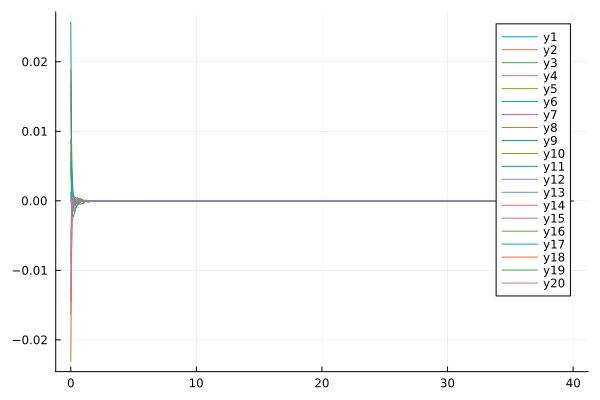

The file beside this chart, header and first rows:
flowtime, w1, w2, w3, w4, w5, w6, w7, w8, w9, w10, w11, w12, w13, w14, w15, w16, w17, w18, w19, w20
0.0, 0.0, -0.01446, 0.0003183, 0.01522, 0.01726, 0.006964, 0.01881, -0.0231, 0.02573, 0.005593, 0.001219, -0.01293, -0.005471, -0.01627, 0.001145, 0.008824, 0.005626, -0.008352, 0.004892, -0.008953
0.1, 0.0, -0.00266, 0.001372, 0.0001395, 0.001319, -0.0008756, 0.0001391, 0.0007148, -0.002626, 0.00172, -0.001544, 0.0002693, 0.0009238, -0.0002908, 0.000486, -0.001996, 0.003967, -0.0004075, -0.001843, 0.0001208
0.2, 0.0, -0.0006357, -0.00112, -5.581385676851973e-5, -0.000168, -0.0006032, 0.0005079, 0.0006638, -0.0006414, 0.0006337, -0.0001413, 7.538956928170295e-5, -0.001249, -0.0008643, -0.00116, -0.00034, 0.0008369, -0.0002718, -0.002299, -0.0001781
0.3, 0.0, -0.0005272, -0.001078, -6.391936269949915e-5, -0.0002697, -0.0006229, 0.0003931, -3.481414088698536e-5, 0.0001159, 0.0002064, -0.0003663, 0.0001795, -0.001557, -0.0004805, -0.0003105, 0.0004345, 0.0001733, -0.0003376, -0.001695, 0.0005793
0.4, 0.0, -0.0003903, -0.0004388, 0.0001363, -0.0001061, -0.0003013, 0.0001274, -7.274896080306945e-5, 0.0001501, 0.000253, -0.0003846, 0.0001788, -0.0009765, -0.000219, 0.0001416, 0.0003969, -3.0699748669417346e-5, -1.633137964698425e-5, -0.0009928, 0.0003548
0.5, 0.0, -0.0003512, -0.0003135, 1.9790317943248493e-5, 0.0001694, -0.000257, 2.7022849725005832e-5, -0.0002213, 0.0004786, -4.975028698320035e-6, -0.0004055, 8.723165582625906e-6, -0.0006286, 1.7263006329182045e-5, -1.9940201172721767e-5, 0.0002002, 1.0083351822666395e-5, 0.0002311, -0.000674, 9.176126954137368e-5
0.6, 0.0, -0.0002837, -0.0001395, -5.635631284859865e-5, 0.000288, -0.0002929, -7.82194282340923e-5, -0.0002189, 0.0003896, -0.0002169, -0.0001136, 1.99501721075121e-5, -0.0005701, 3.487493259862779e-5, 1.552587841891973e-5, 0.0002343, 5.395762408717863e-5, -1.7122830096318084e-6, -0.0003903, -4.6288271175860854e-5
0.7, 0.0, -0.0001559, 0.0002302, -8.041485234216013e-5, 0.000377, -0.0002296, 8.984280016271371e-7, -0.0001685, 0.0001709, -0.0004728, 0.00015, -3.645871480309702e-6, -0.0003917, 5.283606953009658e-5, 1.0677939940802395e-5, 0.0003055, -2.128982234321734e-5, -5.079607503376644e-5, -3.982028300435252e-5, -7.273859326679987e-5
0.8, 0.0, -3.899036957663049e-5, 2.666668925848162e-5, -2.2644317316683602e-5, 0.000292, -0.0003355, 1.6814925249593378e-5, 0.000206, 9.707649972530476e-5, -0.0004796, 1.8565249044824062e-5, -1.0736352414122355e-5, 2.823180091339288e-5, 4.632467457996637e-5, 1.070160749400933e-5, 0.0002458, -1.429924539732327e-5, 2.2248022856872215e-5, 8.32854784933242e-5, -3.752937146510339e-5
0.9, 0.0, -1.1320339742609729e-7, 6.744843367284231e-6, -3.7435216525598735e-6, 0.000171, -0.0003761, 1.1555854240641757e-5, -0.0001712, 4.815747902239007e-5, -0.0003867, 4.076245499374597e-6, -1.8359700895455225e-5, 0.0002169, 3.93040931693631e-5, 9.103655053332499e-6, 0.0001387, -9.230545892046828e-6, 0.0001163, -3.3786932617657985e-5, -2.330681086009873e-5
1.0, 0.0, -6.1598415750405335e-6, 2.758098451118728e-5, 6.619066662754936e-7, -1.722233033959498e-5, -0.0002229, 1.1943653283896459e-5, -0.0001119, 2.9912810505171863e-5, -0.0004039, -8.218029368754302e-6, 4.871289722442722e-5, 6.623319679135346e-5, 4.2967458601086086e-5, 1.0428528046420635e-5, 6.098473125292056e-5, -1.250725225496902e-5, 4.9551414615344154e-5, -3.880062202431978e-5, -9.996866582733104e-6
1.1, 0.0, -1.458701655410291e-6, -1.7323701759207704e-6, -1.7061031887427345e-5, -1.907356195970014e-5, -0.000124, 1.104430888122044e-5, -2.184018214363707e-6, 2.464692664733846e-5, -0.0002456, 6.286351873685932e-7, 1.1315934144793022e-5, 4.00423189148666e-5, 2.547257841999272e-5, 7.094834343855292e-6, 3.0672304372885295e-5, -4.46292747833725e-6, 9.714701667606045e-5, -3.806364185184864e-5, -1.956181454588888e-7
1.2, 0.0, -1.454902666215328e-6, -4.132106730987053e-6, 8.845870691230509e-6, -1.4157247387319152e-5, -5.9100837591123494e-5, 7.19688569279506e-6, -5.167601037186708e-5, 1.760217077016251e-5, 0.0001162, 3.618976151679164e-6, 6.419771488847258e-6, 1.872931225119265e-5, 2.7120881832455888e-5, 4.697155245153052e-6, 1.4964868680881621e-5, -2.790984308916908e-6, 4.510881762898651e-5, -1.0930406926107704e-5, 6.865529744749631e-6
1.3, 0.0, 3.086690970487655e-6, 6.602868153678355e-6, 3.876039942416903e-6, -9.273354909165247e-6, -0.0001788, 5.510031875398861e-6, -3.6113153758380083e-5, 1.415223646916313e-5, -7.09363528605751e-5, 2.7546451310427758e-6, 2.8735446459763126e-5, 7.296036497881299e-6, 2.6450003487737598e-5, 5.555207500782125e-6, 6.046688702146617e-6, -6.365751067192542e-6, 4.32850131915214e-5, -3.5951464824848602e-6, -2.513479332646438e-6
1.4, 0.0, 2.349200179696362e-6, 2.493087556552731e-6, -2.5616670609646527e-6, -9.16466331123949e-6, -0.0001681, 4.345410042586468e-6, -6.747447208288792e-6, 9.468397769483456e-6, 3.353210069297032e-5, 2.484713842643309e-6, 3.4101885195621736e-5, -6.238130347099746e-7, 2.7261471115969958e-5, 3.8657041905544714e-6, 3.864421217556352e-6, -2.94723003619267e-6, 2.3671018167994626e-5, -5.505895423131073e-6, 3.8378196756421e-6
1.5, 0.0, 5.949653527374528e-6, 5.793227111969999e-6, -1.532215703511859e-7, -7.290127505944174e-6, -0.0001866, 3.2840431322143294e-6, -1.7562687828456107e-5, 6.187915171130124e-6, 2.8039198711073157e-5, 3.0683662982005046e-6, 2.608192686910437e-5, -2.3716598395494603e-6, 2.329212323895605e-5, 3.0901634951279692e-6, 7.771940088047764e-7, -6.762995345313553e-6, 2.071263999309079e-5, -4.02186695246851e-6, 5.411855969129551e-6
1.6, 0.0, 4.421757215468071e-7, 4.889883342823275e-6, 1.7078527856915994e-6, -4.793557923497577e-6, 2.9067114736450966e-5, 2.332059660356882e-6, -1.3464967376594193e-5, 4.596160464946073e-6, -1.4800882630825856e-6, 2.1182397198011374e-6, -6.546149471632206e-6, -2.9282046949801713e-6, 1.7146907401534406e-5, 2.513487084569041e-6, -9.436763096818216e-7, -4.502069212459893e-6, 1.4136300578066644e-5, -1.5749908591128283e-6, -2.7509101204849247e-6
1.7, 0.0, -5.119292182912247e-7, 2.334887180896436e-6, 2.974069579118554e-7, -2.7802452991922093e-6, -7.087921043568567e-5, 2.3453339226622597e-6, -1.0923116006764765e-5, 3.288287626876374e-6, 6.737856413004904e-6, 1.449215245170419e-6, 2.1693218553714904e-5, 1.6331929098640317e-6, 1.768003810162527e-5, 1.7778100292330635e-6, 2.8033175192502597e-6, -3.2292963520683637e-6, 9.284466180298895e-6, 2.106906180031472e-6, 8.767891177702093e-6
1.8, 0.0, 1.089484444308686e-6, 3.991857206988107e-6, 5.6942156578823854e-8, -2.1276667509686024e-6, -6.682218360354668e-5, 1.918054010184989e-6, -5.841754770227986e-7, 2.4676712914718057e-6, 1.3708858316298599e-6, 1.316478487820866e-6, 1.1083547491961062e-6, -2.244051548605454e-6, 1.5929020627212198e-5, 1.7907667461663625e-6, 1.758714464206575e-6, -5.535765885827602e-6, 1.4614980558107256e-5, 9.600733570707817e-8, -1.1838476993085014e-6
1.9, 0.0, 4.006735454363158e-6, -7.51295113803978e-8, -3.610401083689422e-7, -1.6994221123418571e-6, 4.6671777484175986e-5, 1.294971512343807e-6, -1.7793827485724746e-6, 1.7377949871417154e-6, 6.310806972767805e-6, 9.065056003990021e-7, -1.4207752443385226e-6, 2.4406186527353075e-6, 1.5988087514898733e-5, 1.2331026066201148e-6, -1.0476150645207221e-6, -1.8042811183864956e-6, -4.65175936195398e-8, 7.799476476154449e-7, -6.789866872760935e-6
2.0, 0.0, 1.257657126634112e-6, 1.4097666987472137e-6, 4.0906751181716203e-7, -1.1457873242230414e-6, -1.5595911271458655e-5, 1.076495399634393e-6, -2.54488076456147e-6, 2.0240527882868618e-6, -1.132739407298919e-6, 7.959468481902479e-7, -6.549368645606317e-7, -1.2527779120072373e-6, 1.238195611862959e-5, 8.462446664716472e-7, 1.5735818012008874e-6, -2.083028788654414e-6, 7.445883303817016e-6, -1.3093919958472735e-6, -5.56472842146014e-6
2.1, 0.0, 3.91473466067912e-6, -1.2569916487432091e-6, -8.627956464463332e-7, -9.263181457898118e-7, -1.210095644958188e-5, 8.955903075658622e-7, -4.177509014584497e-6, 1.0929037770481322e-6, -3.14007995679649e-6, 5.106977073156175e-7, -2.2113326396141394e-6, -2.8791677122388447e-6, 1.2003303574814243e-5, 8.731567667275054e-7, 5.482751975750444e-8, -1.918368655197124e-6, 9.072254596168545e-6, -2.7775466453297607e-6, 4.931508909430558e-6
2.2, 0.0, 3.7060826015417693e-6, -5.681723933088947e-7, -7.025667904419752e-8, -7.181411162628943e-7, 3.681703259947954e-7, 5.353254825755751e-7, -2.140822553012939e-6, 8.239651828484802e-7, -5.658205669601818e-6, 3.770204057450956e-7, -2.7735242530812144e-6, 2.9432840158081542e-9, 8.504010488997378e-6, 5.117935957866069e-7, -4.023571852401888e-7, -6.656249620255494e-7, 1.2392286746044619e-5, -9.030137885227885e-7, -1.482260505484512e-5
2.3, 0.0, 1.9324972210388032e-7, 9.107786236241937e-8, 2.1184452698753507e-7, -3.98835103672891e-7, -2.4620192174770425e-7, 5.777410969690891e-7, 1.1867788243043039e-7, 6.127255525982921e-7, -4.9291946204441025e-6, 1.9593994685085763e-7, -8.885246592650617e-7, -1.0881365643249749e-6, 8.352960587151355e-6, 5.011618118423301e-7, -1.1793475615041793e-7, -1.054285386091449e-6, 3.986985211583708e-7, 3.0257274907508524e-7, -9.109896979805555e-6
2.4, 0.0, 3.475432702875609e-7, 1.2015497824515272e-6, -6.470940720692146e-7, -2.6959953532696725e-7, 7.882168171863366e-6, 4.1555441804079975e-7, -9.743861468353027e-7, 8.281979496639482e-7, -2.789301965729875e-6, 2.572901766394095e-7, 3.5908440461772874e-7, -1.7242446527713632e-7, 9.734788468422619e-6, 3.492330309113071e-7, -1.0791532634509696e-6, -1.2480917398603785e-6, 8.441490127222597e-6, -5.474940603167291e-7, 4.8224223072529515e-6
2.5, 0.0, 3.465352717415213e-7, -1.756307697707157e-7, 1.8007246167321396e-8, -2.6643261105836764e-7, -1.0945626867614215e-6, 2.251407208146475e-7, -2.299207371705678e-6, 6.288532489317656e-7, -2.273718733920212e-6, 1.0615544186951485e-7, 1.355817282554087e-7, -8.96917998361521e-7, 7.400000733281741e-6, 2.582009359853669e-7, 4.928805577616761e-7, -8.988045498116886e-7, 3.9535307916955105e-6, -4.083861989680486e-7, -5.4646832921505494e-6
2.6, 0.0, 2.9692740466967902e-6, -7.448781075618031e-7, 3.97287851100536e-8, -1.6641589121684973e-7, 2.2233721049962672e-6, 2.634848471468846e-7, -4.142508973027553e-7, 2.988763019289907e-7, -1.8067872566152023e-6, 1.1615613465264128e-7, 4.088527244444984e-6, -7.079699087678767e-7, 8.826109921980223e-6, 1.9825766954406127e-7, 2.9323151708065986e-7, -3.0099856275606545e-7, 7.1544559563155255e-6, -3.2369738421190952e-6, -3.4352469584776974e-6
2.7, 0.0, 1.0878791635758356e-6, -6.242423107762357e-7, 7.694441676790867e-8, -1.0330888120918856e-7, 4.204915720022875e-6, 1.8875828740112416e-7, -1.1831012784997445e-6, 3.643983587181656e-7, -3.0596351704052966e-6, 5.980389297088542e-8, 1.2310628198668155e-6, -2.4041315661821677e-7, 6.085122034594606e-6, 9.509463811383931e-8, -2.3987288508832687e-8, -7.038017549998664e-7, -5.673061752485203e-7, 4.5549229662564816e-7, 3.059576125168903e-6
2.8, 0.0, 7.018961507130499e-7, 1.2024078375778842e-7, 1.7956594775183322e-7, -8.02228560819849e-8, 7.491223395562681e-7, 1.3251490640294667e-7, -1.6020492483729542e-7, 7.181138532703222e-8, -1.3110486897703446e-6, 7.372361855229604e-8, 3.824778383216938e-6, -1.3949068657185618e-7, 5.600789578837939e-6, 2.398955857746016e-7, 4.275022537590752e-8, -1.1518806762064753e-7, 5.171516976030489e-6, -6.794590133680017e-7, 3.986091346008899e-6
2.9, 0.0, 1.6754926762569345e-6, -3.8551635410382404e-7, -4.2231482351317073e-7, -5.266036063167446e-8, 5.551337967246588e-6, 1.1183541657118294e-7, -1.304289214090516e-7, 1.6100051983002667e-7, -1.6725438844741752e-6, 4.828052966556875e-8, -3.756711967686925e-6, -4.012777570915553e-7, 5.652261545187796e-6, 1.2386531286657855e-7, 3.847476489498922e-8, -1.9200381096902424e-8, 4.827953243318366e-6, -1.2690143864128844e-6, -9.91310781880463e-6
3.0, 0.0, 4.102979762134884e-7, 1.0370063433667601e-7, -4.423018341087346e-7, -5.3980138775559886e-8, 1.4831279210389347e-6, 8.857678566215882e-8, -5.646815717418467e-7, 2.7572882801046597e-7, -4.050767789298118e-6, 4.395629728053392e-8, -4.2694459001344115e-7, -1.1199063260433015e-7, 5.497598549952555e-6, -1.3259380031906158e-8, 1.8975996304567366e-7, -1.9865570360929003e-7, 5.188627630519263e-6, -1.366979534994457e-6, -1.391498589761121e-5
3.1, 0.0, 6.97676670842879e-7, -1.421319201035936e-7, 2.6167179884022263e-8, -3.967880842847691e-8, 1.93958416865644e-6, 6.882941351181249e-8, -3.3389450818729347e-7, 4.1385762322267827e-7, 1.0245581015799195e-6, 3.835117558098207e-8, 6.531754823530359e-6, -8.689266090499016e-8, 4.946987993031025e-6, -9.028747669565832e-9, 3.940981967793875e-7, -1.2990969382542445e-7, 6.135993184050768e-6, -2.1241556670442902e-6, -1.0933616755907415e-5
3.2, 0.0, 3.796966321568908e-7, 1.486075103885137e-7, -1.3312095948115844e-7, -5.2438014762798375e-9, 2.6560886030054194e-6, 8.958094021221061e-8, -3.26190020374035e-7, 3.8510040647290864e-8, -1.702603994889166e-7, 2.355790626835509e-8, 3.519590890323537e-7, -1.3058627090778525e-7, 4.187727463583536e-6, -6.147382388857292e-8, 1.636818309795866e-7, -1.4741163690025367e-7, 5.169540746903287e-6, -1.9881231419595605e-6, -1.6168265557661268e-5
3.3, 0.0, 2.639838913842772e-7, -2.135397911072206e-7, -2.757623676504831e-8, -1.9569030764570512e-8, 3.506634009935492e-6, 5.967685713785242e-8, -1.8324616476876928e-7, 5.542230221569366e-7, 3.1026059369712506e-7, 1.6094799057409655e-8, -5.464149508098076e-7, -7.324336229231309e-8, 3.417164574772992e-6, 6.29037977005883e-8, 9.199863511450775e-8, -7.7222830658391e-8, 6.158778300345194e-6, -2.333015410217462e-6, -1.904311623674867e-6
3.4, 0.0, 1.2993398861409572e-7, 1.8079261514685275e-7, 4.425752362280577e-8, -1.0932801545444643e-8, 2.872560140036247e-6, 3.9295771782701384e-8, 2.6323599708048654e-8, 9.971062969726703e-8, -2.859218389961862e-6, 9.766719916660093e-9, 1.0454019523782036e-7, -1.2007566517237083e-7, 3.1696720561797567e-6, -7.12282384231472e-8, 2.6197866709332996e-7, -7.203168133588816e-8, 2.9447318019746025e-6, -8.036627664360748e-7, -1.768907459730143e-7
3.5, 0.0, 2.872832866928199e-7, 1.5854772435782857e-7, -1.0798418014818545e-8, -6.563551073905789e-9, 2.417095830402937e-6, 4.010881187025328e-8, -1.8940376090003913e-7, 4.6446881296564033e-7, -1.747108823440161e-6, 3.952792297232706e-9, 4.0494786487007004e-8, -1.6435805343521392e-7, 2.630932938584853e-6, -5.408343918239481e-9, 9.624871843745204e-8, -3.2391592837340454e-8, 3.38377684878835e-6, -1.7971371645557134e-6, -1.3260850382913023e-5
3.6, 0.0, 6.108961679816838e-8, 2.0847810279715858e-7, -2.7894442057962256e-8, -8.910601275041431e-9, 1.679974407263882e-6, 2.1407198033133657e-8, 1.256994435535464e-7, 5.0296794023454704e-8, 6.884004764155803e-7, 2.394533621561052e-9, 2.976557056551127e-6, -4.798981757340473e-8, 2.8518604669475856e-6, 1.821944266946922e-8, -4.522445579264231e-9, -1.6251016857535394e-8, 2.4292711861568727e-6, -8.784584605485044e-7, -8.804733028442729e-6
3.7, 0.0, 3.597607385785809e-8, 2.0350342024061318e-8, 1.0458008269857167e-8, 3.814865121249645e-9, 2.6701380187062884e-6, 2.2127637999580006e-8, 1.4199702226207557e-7, 5.135087579616978e-7, -1.9134771066408475e-6, 4.2905500853584605e-9, 3.776797067803472e-7, -4.2026048239061904e-8, 2.246702240233467e-6, -5.178319476837641e-8, 7.386273561286804e-8, -1.386693496097321e-8, 3.034689905471366e-6, -9.70176896445336e-7, 1.5722678595829822e-6
3.8, 0.0, 1.8506755091410128e-8, -1.2596998295694595e-7, 2.5467812244065163e-9, -1.4304730754152274e-9, 2.173240459276841e-6, 2.3427839435235924e-8, 8.654128587826429e-8, -1.3557477758921502e-7, -1.788860954667267e-7, 3.074842626641065e-9, 1.1553341636534494e-6, -3.367572237633821e-8, 2.898972585010892e-6, -3.3140038291861206e-8, 4.9920220297949315e-8, -1.2288550551864619e-8, 3.409774852287418e-6, -8.921195712134943e-8, -1.2047366533361163e-5
3.9, 0.0, -6.183375276989569e-8, 2.193391962521045e-7, 1.479368252743845e-9, -1.2707444086694962e-9, 2.198705362579226e-6, 1.186307913974407e-8, 5.7804135445610686e-8, 4.845451262131906e-8, -8.418767598949204e-7, 2.9646986696464963e-10, 1.385359679016153e-6, -2.4818940242367463e-8, 2.221026160506835e-6, -4.3849311156901016e-8, 1.7082235579918436e-8, -1.4505365436517768e-8, 4.9619156030704975e-6, -1.3299131634756575e-6, 4.760110608079424e-6
4.0, 0.0, -4.6046240474918686e-8, -1.2070575567966253e-7, 1.6547935478459337e-9, -4.1965199818834807e-10, 2.1206796181082435e-6, 1.4074472072040744e-8, 6.346981431956811e-8, 1.424498361329986e-7, -1.5476379767121945e-6, 5.534658375746273e-10, 7.207472601134934e-7, -3.440708135677007e-8, 1.4430008660244773e-6, -4.4618236893696415e-8, 4.8232026329576185e-8, -2.8174237630096362e-8, 5.461134245050135e-6, -1.5025804095026414e-6, 2.298665041216629e-6
4.1, 0.0, -8.062457468192489e-8, 2.2796789377957363e-7, 1.204964082682705e-9, 4.704015946435827e-10, 2.214784414777202e-6, 1.255027710627639e-8, 1.4780817487642157e-7, -2.1819761243530872e-8, -1.603637599749686e-7, 9.9231084576902e-10, 1.229694245047877e-6, -4.959982444173167e-8, 1.322564907201744e-6, -4.57647529335105e-8, 4.0596910271075935e-8, -1.2235862695973054e-8, 5.469432466804521e-6, -1.0586859149673987e-6, -1.466637326237916e-5
4.2, 0.0, -4.029184659854826e-8, 1.6222849119136816e-7, 2.6782348174718966e-10, -1.887890518357519e-9, 2.2806166090082745e-6, 8.804720828905427e-9, 2.5960142505244348e-8, -2.3937694162367498e-8, 1.906060035850762e-7, 4.634359521199734e-10, 1.0719518610364945e-6, -7.794827871829634e-9, 1.2212557258820504e-6, -3.916436433456792e-8, 2.9704203879109547e-8, -1.6119302815817315e-8, 4.3648498294368246e-6, -6.883464057387964e-7, -2.0399613317730592e-5
4.3, 0.0, -3.706192077405141e-8, -5.746938975609374e-8, 2.4674147307146e-9, -8.964214646208299e-10, 2.349078284457115e-6, 7.841097538196468e-9, 6.022337145803629e-8, 2.3962861272727787e-7, -1.4044696571171737e-6, 1.3305510051806362e-11, 2.755570757739891e-7, 4.727624233462779e-10, 1.6212922974614205e-6, -2.2247750346847473e-8, 1.3583741837437686e-8, -9.329597872810536e-9, 5.582379477313639e-6, -1.3539590050246236e-6, 4.258051901418804e-6
4.4, 0.0, -3.16861173369125e-8, -6.18251151294699e-8, 3.7993819498416875e-10, -1.3818580430968395e-9, 1.8805686074940824e-6, 8.321317170969002e-9, 1.2725343759794184e-7, 4.261498794578753e-7, 6.087774946061726e-8, -3.531473144461761e-10, 1.0006482127074776e-7, -1.1593501111672375e-8, 1.1446031843195412e-6, -3.29872301098066e-8, 1.4183830422155213e-9, -5.54144079425928e-9, 3.223230664384243e-6, -1.3157370082220528e-6, -2.2095020958800936e-5
4.5, 0.0, -3.529846649229619e-8, -9.16942062353883e-8, 5.61177568227894e-9, 4.0313091324809136e-10, 1.9905952605917916e-6, 5.034969878904583e-9, 1.4983787715219276e-7, 3.4146604945370093e-7, -1.008173547559125e-6, -9.020000707258553e-10, 2.524242568545313e-7, -9.113875938692956e-9, 1.1692524201744292e-6, -1.9970959992093693e-8, 1.0332110998418659e-8, -3.3980881594491824e-9, 4.583011081283736e-6, -1.1619079145179913e-6, 6.254768277348673e-6
4.6, 0.0, -1.799385080651513e-8, -9.593963889543452e-8, -6.263388461647279e-9, -2.1702715079230683e-10, 1.4533905129505506e-6, 4.7899211537849484e-9, 7.135304120317669e-8, 4.8817323229870786e-8, -1.0610201577183033e-6, -1.0979615336262241e-9, 7.842830278596983e-7, -2.093222384982952e-8, 1.0400756380143726e-6, -1.0903715274585383e-8, 8.895043417658046e-9, -1.8838938491069148e-9, 4.22175211199956e-6, -1.2949629655281408e-6, -1.857032088583771e-5
4.7, 0.0, -3.4766929295425554e-8, -7.955492367162232e-8, -7.810190185030967e-9, -1.8563644659095023e-10, 1.863167085842465e-6, 4.003846528479996e-9, 1.1863032973543867e-7, 3.9772358859068296e-7, -1.3480374417967957e-6, -7.225160026356898e-10, 8.529776591388079e-7, -6.028965492851646e-9, 7.943473006277145e-7, -1.1802552123514936e-8, 7.618800369726865e-9, -4.8684819273498434e-9, 6.4217520919830385e-6, -9.165389217341471e-7, -1.2185756280012635e-5
4.8, 0.0, -1.5338067195702604e-8, -3.791172045013163e-8, 1.5908496973042548e-9, -9.305594445962527e-10, 1.3062851881342729e-6, 2.9832007602767145e-9, 4.777524834698029e-8, 2.861875401797699e-7, 3.8365409700000874e-7, -5.44969951675401e-10, 3.8270572453479746e-7, 8.918900905185161e-10, 8.386080105419186e-7, -3.146420519588765e-9, 2.56411709278466e-9, -2.6373765393562754e-9, 3.552819178859166e-6, -8.889889251592685e-7, -6.944929648497268e-6
4.9, 0.0, -1.598296132433775e-8, -1.5533558584916868e-8, -2.568838050922163e-9, -1.6013376356084254e-10, 1.1950935328477263e-6, 2.7690298266961233e-9, 1.1575555767922306e-8, 4.166266892101029e-8, 7.388032815792933e-7, -1.3549673734506875e-10, 6.340604646778016e-7, -2.1655325774275667e-9, 6.984025012406826e-7, -9.291069664021241e-9, 4.505542702564517e-9, -1.4817080311690948e-9, 4.274092776978011e-6, -1.1511523046388652e-6, -8.046438482326182e-7
5.0, 0.0, -1.4668455979302484e-8, 2.7383459079099247e-8, -5.614422092616944e-9, -1.1581734130389555e-10, 1.296378163246183e-6, 1.7258687414939135e-9, 6.7953142247519e-8, 3.999567997871805e-7, 3.0227100389089994e-7, -2.4068266129444507e-10, 2.17149873529933e-7, 1.4295314843287986e-9, 6.421814590160759e-7, -2.7712516790122388e-9, 8.162522919195541e-10, -1.555864309860306e-10, 2.0373196957105704e-6, -9.597690304189882e-7, 6.375581041863359e-6
5.1, 0.0, -1.7298950753745154e-8, -5.266636125705527e-9, 2.5314694241647068e-9, 1.3775773038640713e-10, 1.1267871327554908e-6, 1.5706489365774713e-9, 6.373271578119567e-8, 3.8657627184393967e-7, -4.617386714163218e-7, -4.1810150369575814e-10, 9.603945185778778e-7, -4.1092968315859555e-9, 5.978928718294098e-7, -2.71593719008667e-9, 4.2827596301250906e-10, -5.353290448856733e-10, 1.883731512881797e-6, -9.222004053459306e-7, -3.728872174159177e-5
5.2, 0.0, -1.6295971104979976e-8, 8.291597963516992e-9, -3.5958971372527595e-9, -1.3032150816330984e-10, 1.137783069768526e-6, 9.54236677683176e-10, 7.120682491757615e-8, 5.858222802335962e-8, 3.1112944247505154e-7, -2.764582169846486e-10, 1.1672530621524539e-6, -5.06846288704417e-9, 5.207947631387297e-7, -2.5231877006387765e-9, -3.111490602091034e-10, -2.5152914432089694e-10, 4.316040501004541e-6, -9.334120068117331e-7, -6.897712834160472e-7
5.3, 0.0, -7.342921752770432e-9, 7.891329849686558e-9, -1.1185016080027724e-9, 2.6530630313087493e-11, 1.279728952936804e-6, 8.515652179495886e-10, 6.645252902982535e-8, 8.464205205431072e-8, -6.613444134864333e-7, -1.3627039856561703e-10, 6.259599983434159e-7, -2.6639918508394877e-10, 5.169165148584313e-7, -2.2783119602533627e-9, 3.5084844286401613e-9, -1.6413357600281637e-10, 2.036661647938842e-6, -8.719404931792867e-7, -3.9944757482265716e-5
5.4, 0.0, -9.697735198201624e-9, 5.0827195366571886e-8, -7.184452236630014e-10, -2.2393238987359054e-10, 7.4680508181618e-7, 8.785205203307841e-10, 3.66249488081029e-8, 6.839915520316626e-8, -3.781239461751661e-7, -2.997257487515663e-10, 9.360200195587483e-7, -3.3246766982470706e-9, 3.2581216390780993e-7, -1.198398352570022e-9, 2.551236486452472e-9, -3.7763476090039233e-10, 2.631595864897792e-6, -9.080108585613747e-7, -7.6152553087208715e-6
5.5, 0.0, -9.244429291060379e-9, -1.1175427372955995e-8, -1.1953215371602623e-9, -2.338228465179751e-11, 5.896885896900786e-7, 6.38977045116619e-10, 4.6064926353725563e-8, -3.838688923469209e-9, 5.285359219853229e-7, -6.764741842405682e-11, 7.241079472823209e-7, -2.045590612395075e-9, 3.018301158594912e-7, -1.6265789931646187e-9, -1.7158455890344948e-10, -6.591325786470916e-10, 2.1446612256465956e-6, -7.539295990481209e-7, -2.6361448006400587e-6
5.6, 0.0, -4.733180194204525e-9, 2.7067635511763328e-8, 4.479780959685278e-10, 1.0037855296189853e-10, 9.403570905175922e-7, 7.301087831666775e-10, 4.440623304806364e-8, 1.7823470923269142e-7, -9.388741821969592e-7, -3.417967479536271e-10, 7.576741519781323e-7, -3.6334523990868795e-9, 3.2810203014984366e-7, 4.617537974427543e-12, 1.1564742927521425e-9, -2.1967834255922333e-10, 1.6145168035705078e-6, -7.389250860184747e-7, -1.778986733739272e-5
5.7, 0.0, -5.800624843341424e-9, -3.093461183701964e-8, 2.5494565899043055e-11, -3.620470834424468e-11, 8.054883332642413e-7, 4.655738549296159e-10, 4.526718332807724e-8, -7.966292894033901e-8, -3.1980087420326444e-7, -2.4461670470937985e-10, 3.762763373934003e-7, -4.83404645227524e-10, 2.6549595552780124e-7, -4.861600212854399e-10, 1.759849324257343e-10, 1.2181726245242147e-11, 6.878963600970002e-7, -6.604189018577736e-7, -2.8910344462963706e-5
5.8, 0.0, -4.065234753290138e-9, -3.617356462801101e-8, 5.493519553849492e-10, -2.0409402642153135e-11, 7.055232786738744e-7, 2.0490495336258707e-10, 5.2825767881570664e-8, 4.604691850142695e-7, -1.2158879885735975e-6, -1.722440432970053e-10, 8.261896621474453e-7, -1.2783787826091998e-9, 3.4835614429853705e-7, -9.031827407991444e-10, 8.641437884885616e-10, -1.0488991056605775e-10, -9.15702737511012e-7, -6.549960361443752e-7, 1.014984977260274e-6
5.9, 0.0, -4.4869925694017694e-9, -6.565175199063451e-8, 1.1456752628338783e-10, -4.7326197754380603e-11, 7.567040819146538e-7, 2.6263826158036293e-10, 4.951251660833251e-8, 4.227387203659242e-8, -4.186020799492175e-7, -1.6600838370720048e-10, 5.946821641492254e-7, -8.812025634694308e-11, 2.7707702341507753e-7, -1.6927674020895687e-10, 1.4037237592303217e-9, 1.7275829786763266e-11, -6.882579885950726e-7, -5.601443740709844e-7, 2.463887083912406e-6
... 341 more rows
